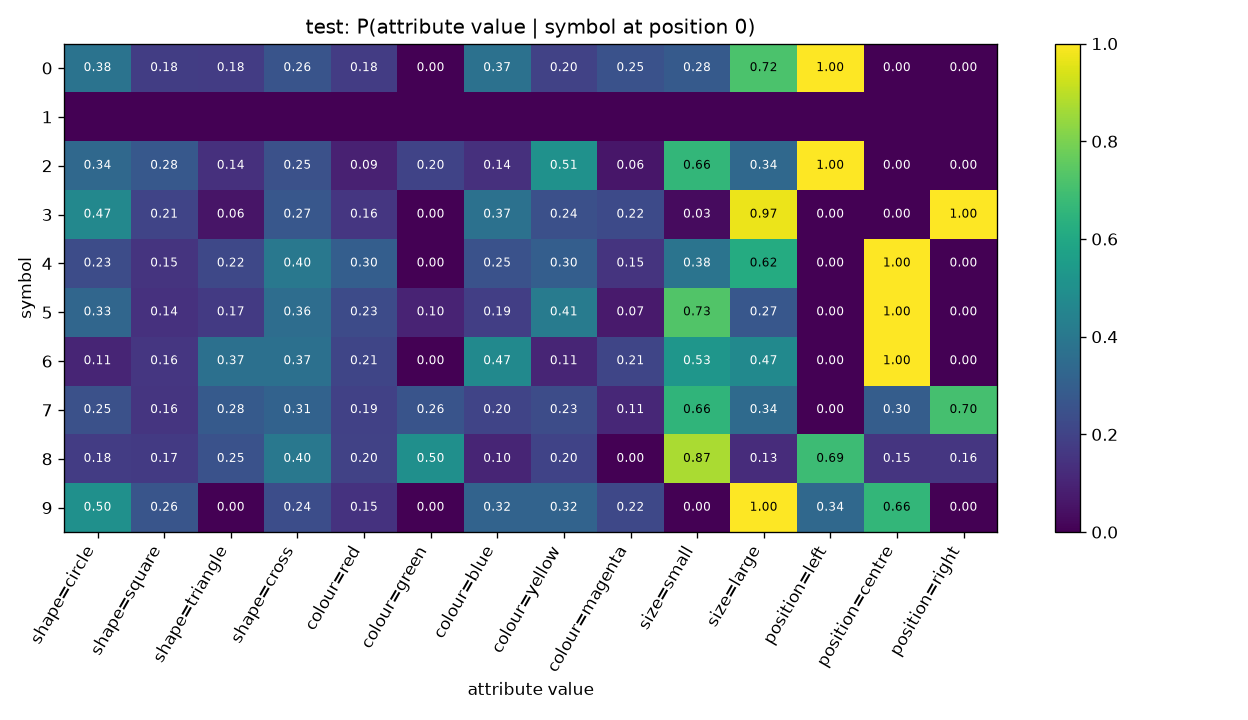

Values plotted in this chart, from the file beside it:
symbol, shape=circle, shape=square, shape=triangle, shape=cross, colour=red, colour=green, colour=blue, colour=yellow, colour=magenta, size=small, size=large, position=left, position=centre, position=right
0, 0.3803, 0.1831, 0.1761, 0.2606, 0.1761, 0.0, 0.3732, 0.1972, 0.2535, 0.2817, 0.7183, 1.0, 0.0, 0.0
1, , , , , , , , , , , , , , 
2, 0.3385, 0.2769, 0.1385, 0.2462, 0.09231, 0.2, 0.1385, 0.5077, 0.06154, 0.6615, 0.3385, 1.0, 0.0, 0.0
3, 0.4673, 0.2056, 0.05607, 0.271, 0.1589, 0.0, 0.3738, 0.243, 0.2243, 0.02804, 0.972, 0.0, 0.0, 1.0
4, 0.2333, 0.15, 0.2167, 0.4, 0.3, 0.0, 0.25, 0.3, 0.15, 0.3833, 0.6167, 0.0, 1.0, 0.0
5, 0.3286, 0.1429, 0.1714, 0.3571, 0.2286, 0.1, 0.1857, 0.4143, 0.07143, 0.7286, 0.2714, 0.0, 1.0, 0.0
6, 0.1053, 0.1579, 0.3684, 0.3684, 0.2105, 0.0, 0.4737, 0.1053, 0.2105, 0.5263, 0.4737, 0.0, 1.0, 0.0
7, 0.2462, 0.1553, 0.2841, 0.3144, 0.1932, 0.2614, 0.2045, 0.2311, 0.1098, 0.6553, 0.3447, 0.0, 0.2955, 0.7045
8, 0.1779, 0.1718, 0.2515, 0.3988, 0.1963, 0.4969, 0.1043, 0.2025, 0.0, 0.8712, 0.1288, 0.6871, 0.1534, 0.1595
9, 0.5, 0.2636, 0.0, 0.2364, 0.1455, 0.0, 0.3182, 0.3182, 0.2182, 0.0, 1.0, 0.3364, 0.6636, 0.0
